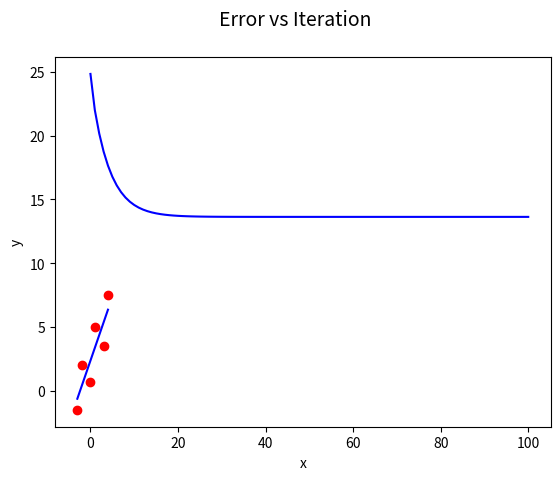
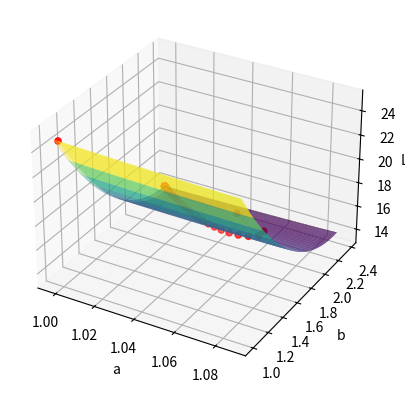

Write the Python code that produced these figures, in order.
import numpy as np
import matplotlib as mpl
import matplotlib.pyplot as plt
from mpl_toolkits.mplot3d import Axes3D
from matplotlib import cm
##REMEMBER TO CHANGE THE gradient_decent RETURNING VALUES TO NOT HAVE a,b

# Define the model and loss function
def f(x, a, b):
  return a * x + b


def loss(x, y, a, b):
  return np.sum((y - f(x, a, b))**2)


def gradient_decent(lr, num_iter, x, y):
    '''
    Performs gradient descent to optimize the parameters of a linear model for
    a given data set, and returns the optimized parameters, losses, and the lists
    of the parameters at each iteration.
    
    Parameters
    ----------
    lr : Learning rate used in gradient descent
    num_iter : Number of iterations to perform during gradient descent
    x : Input data
    y : Target data

    Returns
    -------
    a : The optimized value for parameter a
    b : The optimized value for parameter b
    losses : A list of the loss values for each iteration of gradient descent
    a_list : A list of the values of parameter a at each iteration of gradient descent
    b_list : A list of the values of parameter b at each iteration of gradient descent
    '''
    
    # Initialize the model parameters
    a = 1
    b = 1
    
    # Initialize the list to store the parameters at each iteration
    a_list = []
    b_list = []
    a_list.append(a)
    b_list.append(b)
    
    losses = []
    losses.append(loss(x, y, a, b))
    
    # Perform gradient descent
    for i in range(num_iter):
      # Calculate the gradient of the loss with respect to the parameters
      grad_a = -2 * np.sum(x * (y - f(x, a, b)))
      grad_b = -2 * np.sum(y - f(x, a, b))
      
      # Update the parameters
      a -= lr * grad_a
      b -= lr * grad_b
      
      # Store the parameters at each iteration
      a_list.append(a)
      b_list.append(b)
    
      # Calculate the loss and appends it to the losses list
      losses.append(loss(x, y, a, b))
      
    return a, b, losses, a_list, b_list
  
 
def plot_2D_error(losses):
    '''
    Plots the error values as a function of the iteration number
    
    Parameters
    ----------
    losses : The error values at each iteration.
    
    Returns
    -------
    None.
    '''
    fig = plt.figure()
    fig.suptitle("Error vs Iteration", fontsize=14)
    plt.plot(losses, color = "blue")
    plt.xlabel('Iteration #')
    plt.ylabel('Error Value')
    plt.show()   
    
    
def plot_2D_linear(a, b, x, y):
    '''
    Plots the input data along with the linear model specified by the slope a and y-intercept b.
    
    Parameters
    ----------
    a : The slope of the linear model
    b : The y-intercept of the linear model
    x : The input values
    y : The target values
    
    Returns
    -------
    None.
    '''
    # Plot the data and model
    plt.scatter(x, y, color="red")
    plt.plot(x, f(x, a, b), color="blue")
    plt.xlabel("x")
    plt.ylabel("y")
    plt.show()
 
    
def plot_3D_error_vs_iterations(a_list, b_list, losses):
    '''
    Plots a 3D surface representing the loss surface of a linear regression model
    with respect to its parameters, along with the parameters found during each
    iteration of the gradient descent algorithm.
    
    Parameters
    ----------
    a_list : List to store the parameter 'a' at each iteration during the gradient descent algorithm
    b_list : List to store the parameter 'b' at each iteration during the gradient descent algorithm
    losses : List to store the loss value at each iteration during the gradient descent algorithm

    Returns
    -------
    None.
    '''
    # Convert the lists to numpy arrays
    a_array = np.array(a_list)
    b_array = np.array(b_list)
    
    # Create a meshgrid of the parameter values
    A, B = np.meshgrid(a_array, b_array)
    
    # Calculate the loss surface over the parameters
    Z = np.zeros_like(A)
    for i in range(A.shape[0]):
      for j in range(A.shape[1]):
        Z[i, j] = loss(x, y, A[i, j], B[i, j])
    
    # Plot the error surface
    fig = plt.figure()
    ax = fig.add_subplot(111, projection="3d")
    ax.plot_surface(A, B, Z, rstride=1, cstride=1, cmap=cm.viridis, alpha=0.5, edgecolor='none')
    
    # Calculate the z values of the parameter values found during all iterations
    ax.scatter(a_list, b_list, losses, color='red', marker='o')
    ax.set_xlabel("a")
    ax.set_ylabel("b")
    ax.set_zlabel("Loss")
    plt.show()
    
    
# Define the data
x = np.array([-3, -2, 0, 1, 3, 4])
y = np.array([-1.5, 2, 0.7, 5, 3.5, 7.5])

# Set the learning rate and number of iterations
lr = 0.01
num_iter = 100

a, b, losses, a_list, b_list = gradient_decent(lr, num_iter, x, y)

# Print the final parameters
print("a:", a)
print("b:", b)
print(*[losses[i] for i in range(len(losses)) if i % 10 == 0], sep="\n")
plot_2D_error(losses)
plot_2D_linear(a, b, x, y)
plot_3D_error_vs_iterations(a_list, b_list, losses)

